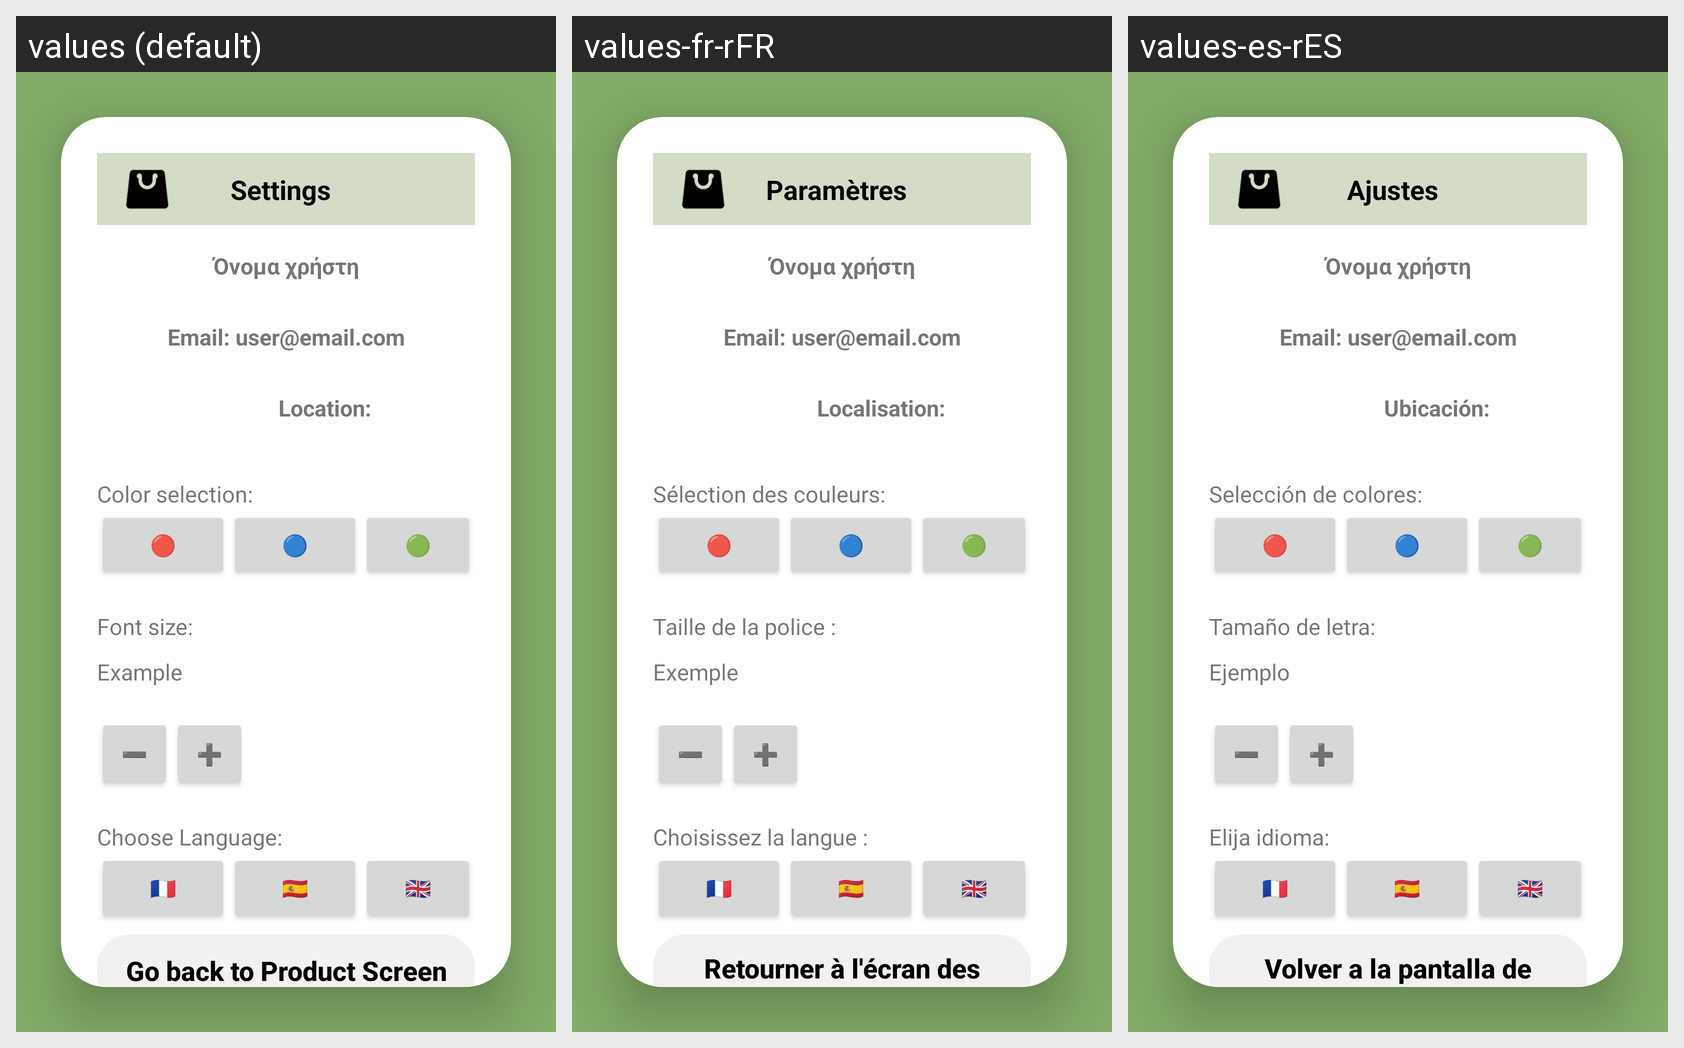

Here is an Android app screen in its default locale and in the app's own translations. Write out the translated-string differences for the strings that appear on this screen.
Android screen res/layout/activity_settings.xml rendered under 3 locales, left to right: values (default), values-fr-rFR, values-es-rES. Device: Nexus 5 (rendered at 1080×1920; each locale shown at half size, 540×960, under a caption strip naming it); theme Theme.UnipiPLIShopping.
Strings drawn on this screen, with the default value and each locale's value (text and hints the layout hard-codes, and strings that could not be matched under every locale, appear in the picture but are not listed):

Settings
  values: Settings
  values-fr-rFR: Paramètres
  values-es-rES: Ajustes

location
  values: Location:
  values-fr-rFR: Localisation:
  values-es-rES: Ubicación:

colourselect
  values: Color selection:
  values-fr-rFR: Sélection des couleurs:
  values-es-rES: Selección de colores:

fontsize
  values: Font size:
  values-fr-rFR: Taille de la police :
  values-es-rES: Tamaño de letra:

example
  values: Example
  values-fr-rFR: Exemple
  values-es-rES: Ejemplo

lanquagechoose
  values: Choose Language:
  values-fr-rFR: Choisissez la langue :
  values-es-rES: Elija idioma:

backProductpage
  values: Go back to Product Screen
  values-fr-rFR: Retourner à l'écran des produits
  values-es-rES: Volver a la pantalla de productos
